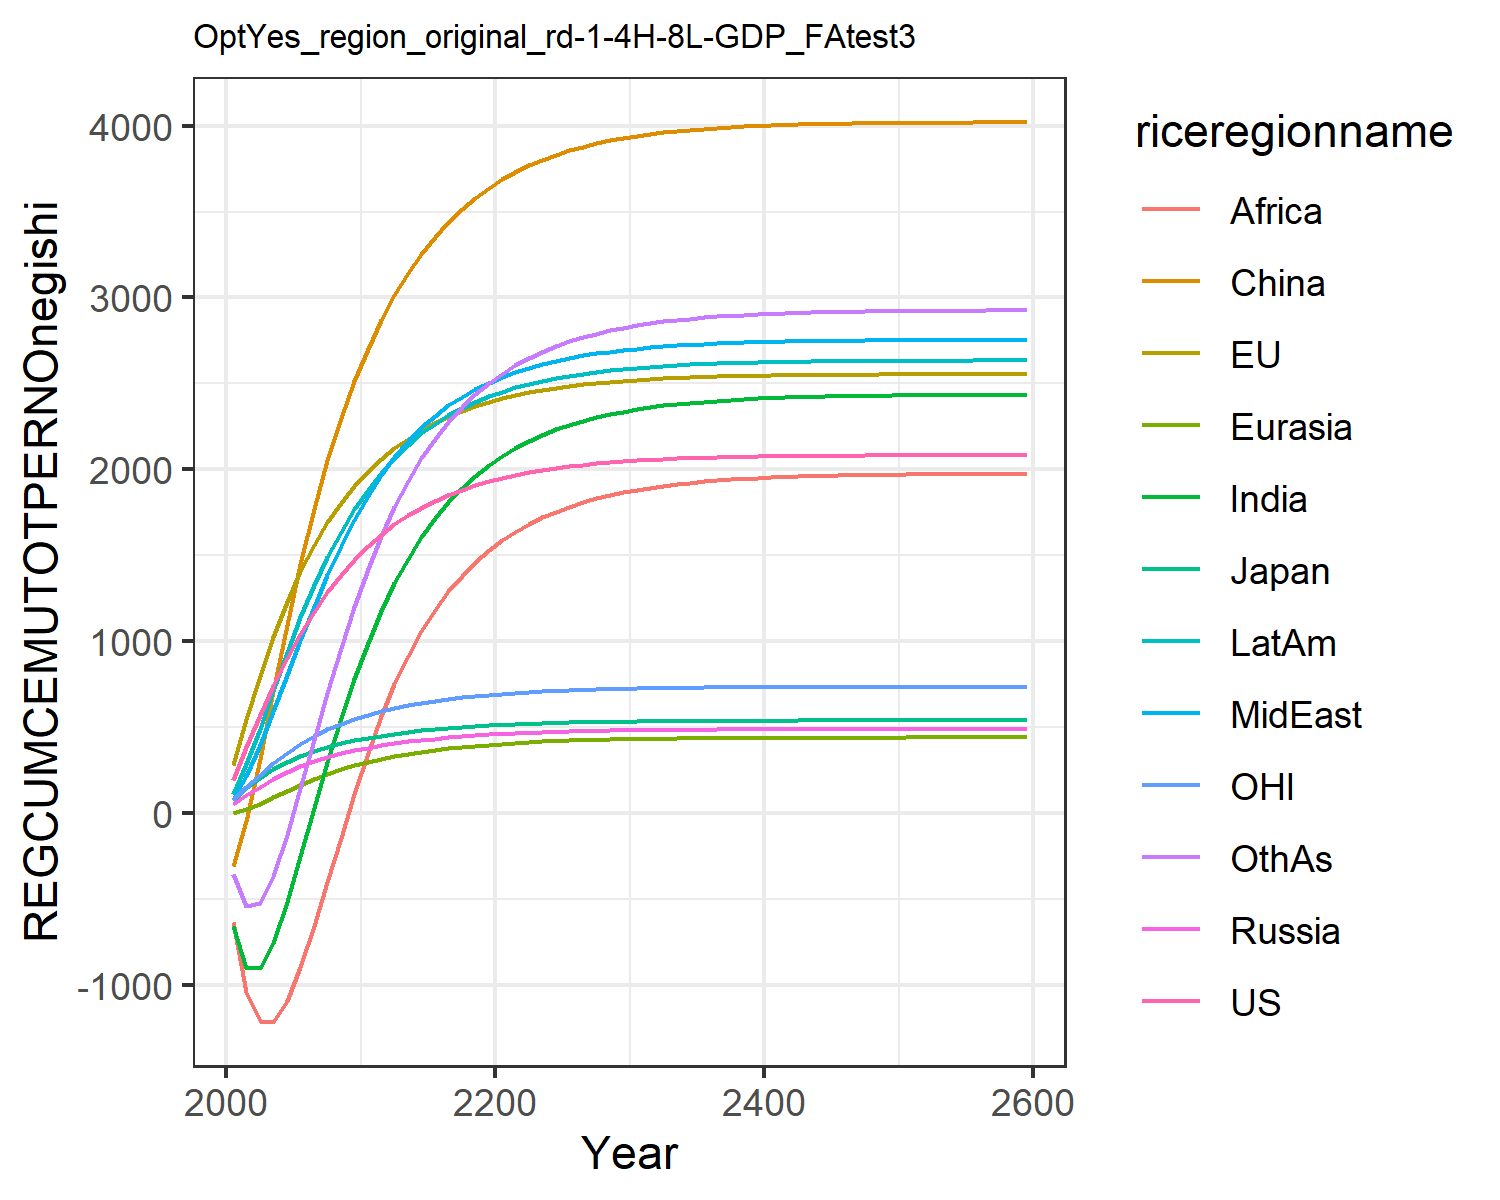

Values plotted in this chart, from the file beside it:
195.43798825445063, 280.7375032305366, 77.34366499945281, 50.68086462844329, 3.098363940387556, -305.9689472296273, -655.3957993675767, 82.3707695747483, -635.7424325271352, 111.58184300345555, 76.60988202056303, -351.4082240093607
385.5, 546.7, 145.3, 103.9, 21.17, -44.13, -903.4, 218.3, -1040, 283.3, 151.8, -542.9
568.9, 796.6, 204.7, 154.4, 53.35, 317.5, -904, 394.2, -1209, 492, 223.8, -521.5
741.3, 1025, 255, 199.5, 90.9, 710.5, -755.3, 593, -1214, 714.5, 290.7, -365.8
900.4, 1228, 296.3, 239, 129.2, 1096, -519.7, 802, -1092, 934.1, 350.7, -128.3
1044, 1407, 330.8, 273.1, 165.7, 1451, -247.1, 1007, -892.5, 1139, 403.1, 145.7
1172, 1561, 360.1, 302.3, 199, 1771, 31.13, 1201, -654.8, 1324, 448.1, 426.6
1285, 1693, 384.7, 327.2, 228.8, 2054, 299.9, 1383, -400.2, 1491, 486.6, 700.5
1385, 1806, 405.5, 348.2, 255.1, 2302, 551.3, 1551, -142, 1638, 519.5, 959.6
1474, 1903, 423, 365.8, 278, 2515, 781.3, 1707, 112.5, 1768, 547.5, 1200
1552, 1986, 437.9, 381, 298.1, 2702, 988.6, 1846, 350.7, 1881, 571.6, 1418
1620, 2059, 451, 394.4, 315.9, 2867, 1173, 1967, 563.6, 1981, 592.7, 1612
1680, 2123, 462.5, 406.3, 331.6, 3014, 1337, 2073, 751.5, 2068, 611.2, 1783
1732, 2179, 472.5, 416.7, 345.5, 3142, 1480, 2165, 916.1, 2143, 627.4, 1933
1778, 2228, 481.2, 425.9, 357.7, 3255, 1606, 2244, 1059, 2209, 641.5, 2065
1817, 2271, 488.8, 434, 368.4, 3354, 1715, 2313, 1183, 2265, 653.8, 2179
1852, 2308, 495.5, 441.1, 377.7, 3440, 1810, 2372, 1290, 2315, 664.5, 2278
1883, 2340, 501.3, 447.4, 385.8, 3515, 1892, 2423, 1382, 2357, 673.8, 2363
1909, 2368, 506.3, 452.8, 392.9, 3581, 1963, 2467, 1461, 2394, 681.9, 2438
1932, 2393, 510.7, 457.6, 399.1, 3638, 2025, 2505, 1529, 2425, 689, 2501
1952, 2414, 514.6, 461.8, 404.5, 3688, 2078, 2538, 1587, 2452, 695.2, 2557
1970, 2433, 517.9, 465.4, 409.2, 3731, 2125, 2566, 1637, 2476, 700.5, 2605
1985, 2449, 520.8, 468.6, 413.3, 3769, 2165, 2591, 1681, 2497, 705.2, 2648
1998, 2463, 523.3, 471.4, 416.8, 3802, 2201, 2613, 1720, 2515, 709.2, 2684
2010, 2475, 525.5, 473.8, 420, 3831, 2232, 2632, 1754, 2531, 712.8, 2717
2019, 2486, 527.4, 475.9, 422.7, 3856, 2259, 2648, 1783, 2545, 715.8, 2745
2028, 2495, 529.1, 477.7, 425, 3878, 2282, 2662, 1808, 2557, 718.5, 2769
2036, 2503, 530.5, 479.3, 427.1, 3897, 2303, 2675, 1831, 2567, 720.8, 2790
2042, 2510, 531.8, 480.6, 428.9, 3914, 2321, 2686, 1850, 2576, 722.8, 2809
2048, 2516, 532.9, 481.8, 430.4, 3928, 2336, 2695, 1867, 2584, 724.6, 2825
2053, 2521, 533.8, 482.9, 431.8, 3941, 2350, 2703, 1882, 2591, 726.1, 2838
2057, 2526, 534.6, 483.8, 432.9, 3952, 2361, 2710, 1894, 2597, 727.4, 2850
2060, 2530, 535.3, 484.6, 433.9, 3961, 2372, 2716, 1905, 2602, 728.5, 2861
2064, 2533, 535.9, 485.2, 434.8, 3969, 2380, 2721, 1915, 2606, 729.5, 2870
2066, 2536, 536.5, 485.8, 435.6, 3976, 2388, 2726, 1923, 2610, 730.3, 2877
2069, 2539, 536.9, 486.3, 436.2, 3982, 2394, 2730, 1930, 2614, 731.1, 2884
2071, 2541, 537.3, 486.7, 436.8, 3987, 2400, 2733, 1936, 2616, 731.7, 2890
2072, 2543, 537.7, 487.1, 437.3, 3992, 2405, 2736, 1942, 2619, 732.2, 2895
2074, 2544, 538, 487.4, 437.7, 3996, 2409, 2739, 1946, 2621, 732.7, 2899
2075, 2546, 538.2, 487.7, 438.1, 3999, 2413, 2741, 1950, 2623, 733.1, 2903
2076, 2547, 538.4, 487.9, 438.4, 4002, 2416, 2743, 1954, 2624, 733.5, 2906
2077, 2548, 538.6, 488.2, 438.6, 4004, 2419, 2744, 1957, 2626, 733.8, 2909
2078, 2549, 538.8, 488.3, 438.9, 4007, 2421, 2746, 1959, 2627, 734, 2911
2079, 2550, 538.9, 488.5, 439.1, 4008, 2423, 2747, 1961, 2628, 734.2, 2913
2079, 2550, 539, 488.6, 439.2, 4010, 2425, 2748, 1963, 2629, 734.4, 2915
2080, 2551, 539.1, 488.7, 439.4, 4011, 2426, 2749, 1965, 2630, 734.6, 2917
2080, 2551, 539.2, 488.8, 439.5, 4013, 2427, 2750, 1966, 2630, 734.8, 2918
2081, 2552, 539.3, 488.9, 439.6, 4014, 2429, 2750, 1968, 2631, 734.9, 2919
2081, 2552, 539.4, 489, 439.7, 4014, 2430, 2751, 1969, 2631, 735, 2920
2082, 2553, 539.4, 489.1, 439.8, 4015, 2430, 2751, 1969, 2632, 735.1, 2921
2082, 2553, 539.5, 489.1, 439.9, 4016, 2431, 2752, 1970, 2632, 735.2, 2922
2082, 2553, 539.5, 489.2, 440, 4016, 2432, 2752, 1971, 2632, 735.2, 2922
2082, 2553, 539.6, 489.2, 440, 4017, 2432, 2752, 1972, 2633, 735.3, 2923
2082, 2553, 539.6, 489.2, 440.1, 4017, 2433, 2753, 1972, 2633, 735.3, 2923
2083, 2554, 539.6, 489.3, 440.1, 4018, 2433, 2753, 1973, 2633, 735.4, 2924
2083, 2554, 539.6, 489.3, 440.1, 4018, 2433, 2753, 1973, 2633, 735.4, 2924
2083, 2554, 539.7, 489.3, 440.2, 4018, 2434, 2753, 1973, 2633, 735.5, 2924
2083, 2554, 539.7, 489.3, 440.2, 4019, 2434, 2754, 1974, 2634, 735.5, 2925
2083, 2554, 539.7, 489.4, 440.2, 4019, 2434, 2754, 1974, 2634, 735.5, 2925
2083, 2555, 539.8, 489.5, 440.3, 4020, 2436, 2755, 1975, 2634, 735.7, 2926
